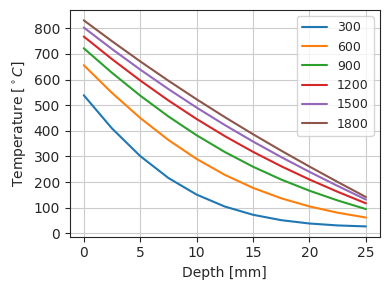

Write Python code to recreate this figure.
# Sub-functions for 1D heat transfer code
# __main__ will run a non-linear 1D heat transfer analysis
# [redacted]
# [redacted]
# 15/05/2019

#  Conversion from DegC to DegK

import numpy as np
from matplotlib import pyplot as plt


def ISO834_ft(t):

    #  returns the ISO curve where t is [s]
    tmin = t / 60
    tiso = 345 * np.log10((8 * tmin) + 1) + 20
    return tiso


def Common_CtoK(T):

    # Returns Kelvin

    TK = T + 273
    return TK


#  Calculation of flux abosrbed by first element


def ONEDHT_QINC(TGAS, TSURF, EMIS, hc):

    # Get absorbed heat flux (in Watts)

    QRAD = (
        0.0000000567 * EMIS * ((Common_CtoK(TGAS) ** 4) - (Common_CtoK(TSURF) ** 4))
    )  # Radiation component
    QCONV = hc * (Common_CtoK(TGAS) - Common_CtoK(TSURF))  # Convective component
    QINC = QRAD + QCONV  # Sum components and return value
    return QINC


# Calculation of heat flux leaving unexposed element


def ONEDHT_QOUT(TSURF, TAMB, EMIS, hc):

    # Heat flux lost to ambient on unexposed face (in Watts)

    QRAD = (
        0.0000000567 * EMIS * ((Common_CtoK(TSURF) ** 4) - (Common_CtoK(TAMB) ** 4))
    )  # Radiation component
    QCONV = hc * (Common_CtoK(TSURF) - Common_CtoK(TAMB))  # Convective component
    QOUT = QRAD + QCONV  # Sum components and return value
    return QOUT


# Calculation of temperature of first element


def ONEDHT_ELEM1(Qinc, T1, T2, LAMDA1, LAMDA2, dx, dt, Cp, Rho):

    # Calculate temperature of first element given incoming flux Q1

    a1 = (2 * dt) / (Rho * Cp * dx)  # calculate diffusivity
    a2 = (LAMDA1 + LAMDA2) / 2  # calculate mean conductivity
    a3 = (T1 - T2) / dx  # Calculate temperature gradient

    dT1 = a1 * (Qinc - (a2 * a3))  #  Calculate change in temperature in time step

    T1new = max(T1 + dT1, 20)  # Calculate new temperature

    return T1new


# Calculation of temperature for intermediate elements


def ONEDHT_ELEMJ(TJN1, TJ, TJP1, LAMDAJN1, LAMDAJ, LAMDAJP1, dx, dt, Cp, Rho):

    # Calculate temperature of element j, using temps for j-1 and j+1
    b1 = dt / (Rho * Cp * (dx ** 2))  # calculate diffusivity
    b2 = (LAMDAJN1 + LAMDAJ) / 2  # calculate mean conductivity1
    b3 = TJN1 - TJ  # Calculate delta T1
    b4 = (LAMDAJ + LAMDAJP1) / 2  # calculate mean conductivity2
    b5 = TJ - TJP1  # Calculate delta T2
    dTJ = b1 * ((b2 * b3) - (b4 * b5))  # Calculate change in temperature in time step
    Tjnew = TJ + dTJ  # Calculate new temperature
    return Tjnew


# Calculation of temperature of final element


def ONEDHT_ELEMF(Qout, TFN1, TF, LAMDAFN1, LAMDAF, dx, dt, Cp, Rho):

    # Calculate temperature of the final element

    c1 = (2 * dt) / (Rho * Cp * dx)  # calculate diffusivity
    c2 = (LAMDAFN1 + LAMDAF) / 2  # calculate mean conductivity
    c3 = (TFN1 - TF) / dx  # Calculate temperature gradient

    dTF = c1 * ((c2 * c3) - Qout)  # calculate change in temperature in time step
    Tfnew = TF + dTF  # calculate new temperature
    return Tfnew


if __name__ == "__main__":

    import copy
    from scipy.interpolate import interp1d

    # Set geometrical parameters & simulation time frame

    nodes = 11  # set the number of nodes
    dx = 0.0025  # in m
    temp_arr = (
        np.ones(nodes) * 20
    )  # creates initial temperature nodal array with ambient condition
    endtime = 1800  # number of timesteps
    dt = 1  # time step increment - very important for numerical stability
    nth = 300  # Temperature profile will be produced every nth time step
    endtimestep = int(endtime / dt)  # calculate total number of timesteps
    node_array = np.ones(nodes)  # Create depth array for temperature profile
    track_iso = 300  # Isotherm depth to be tracked

    # Set heat transfer properties based upon initial temperature conditions

    lamda_temp_arr = [19, 1200]  #  Temperature array for conductivity [DegC]
    lamda_input_arr = [0.09, 0.09]  #  Corresponding conductivity input [W/m.K]
    lamda_interp = interp1d(lamda_temp_arr, lamda_input_arr)  #  Interpolation function

    cp_temp_arr = [19, 1200]  #  Temperature array for specific heat [DegC]
    cp_input_arr = [950, 950]  #  Corresponding specific heat input [J/kg.K]
    cp_interp = interp1d(cp_temp_arr, cp_input_arr)  #  Interpolation function

    rho_temp_arr = [19, 1200]  #  Temperature array for density [DegC]
    rho_input_arr = [1, 1]  #  Corresponding density ratio input [-]
    rho_interp = interp1d(rho_temp_arr, rho_input_arr)  #  Interpolation function
    density = 500  #  Density in [kg/m3]

    # Boundary conditions

    hchot = 25  # hot side convection coefficient [W/m2.K]
    hccold = 9  # cold side convection coefficient [W/m2.K]
    effemish = 0.8  # net emissivity - cold faces [-]
    effemisc = 0.8  # net emissivity - cold faces [-]
    tamb = 20  # ambient temp on unexposed face [DegC]

    list_temp_arr = list()  # Create storage matrix
    isotherm_arr = []

    # Generate depth array [mm]

    for x in range(0, nodes):
        node_array[x] = x * dx * 1000

    #  Main heat transfer solver

    print("SOLVING")

    for tstep in range(1, endtimestep + 1):

        # Update thermal property array at each time time

        lamdaNL = lamda_interp(temp_arr)
        cpNL = cp_interp(temp_arr)
        rhoNL = rho_interp(temp_arr) * density

        time = dt * tstep  #  current simulation time
        gas_temp = ISO834_ft(time)  #  gas temp in DegC

        # First element calculations

        Qinc = ONEDHT_QINC(gas_temp, temp_arr[0], effemish, hchot)
        temp_arr[0] = ONEDHT_ELEM1(
            Qinc,
            temp_arr[0],
            temp_arr[1],
            lamdaNL[0],
            lamdaNL[1],
            dx,
            dt,
            cpNL[0],
            rhoNL[0],
        )

        # Intermediate element calculations

        for nodenum in range(1, nodes - 1):
            temp_arr[nodenum] = ONEDHT_ELEMJ(
                temp_arr[nodenum - 1],
                temp_arr[nodenum],
                temp_arr[nodenum + 1],
                lamdaNL[nodenum - 1],
                lamdaNL[nodenum],
                lamdaNL[nodenum + 1],
                dx,
                dt,
                cpNL[nodenum],
                rhoNL[nodenum],
            )

        # Final element calculations

        Qout = ONEDHT_QOUT(temp_arr[nodes - 1], tamb, effemisc, hccold)
        temp_arr[nodes - 1] = ONEDHT_ELEMF(
            Qout,
            temp_arr[nodes - 2],
            temp_arr[nodes - 1],
            lamdaNL[nodes - 2],
            lamdaNL[nodes - 1],
            dx,
            dt,
            cpNL[nodes - 1],
            rhoNL[nodes - 1],
        )

        # Store results

        list_temp_arr.append(copy.copy(temp_arr))

        # Track isotherm

        isotherm_interp = interp1d(temp_arr, node_array)

        if max(temp_arr) < 300:
            iso_pos = 0
        else:
            iso_pos = isotherm_interp(300)

        isotherm_arr.append(float(iso_pos))

        if tstep / 10 == int(tstep / 10):
            print(
                "Time = ",
                time,
                " s ",
                "Gas temperature = ",
                gas_temp,
                " DegC",
                "Isotherm depth = ",
                iso_pos,
                "mm",
            )

    # Plot temperature profiles at every nth time step
    print(isotherm_arr)
    import seaborn as sns

    sns.set_style("ticks")
    fig, ax = plt.subplots(figsize=(4, 3))
    for i, v in enumerate(list_temp_arr):
        if i / nth == int(i / nth):
            if i > 1:
                ax.plot(node_array, v, label=str(i * dt))
    ax.plot(node_array, temp_arr, label=str(endtime))
    ax.yaxis.set_ticks(np.arange(0, 900, 100))
    ax.grid(True)
    ax.set_xlabel("Depth [mm]")
    ax.set_ylabel("Temperature [$^\circ C$]")
    ax.legend(loc=0, fontsize=9).set_visible(True)
    plt.tight_layout()
    plt.show()
